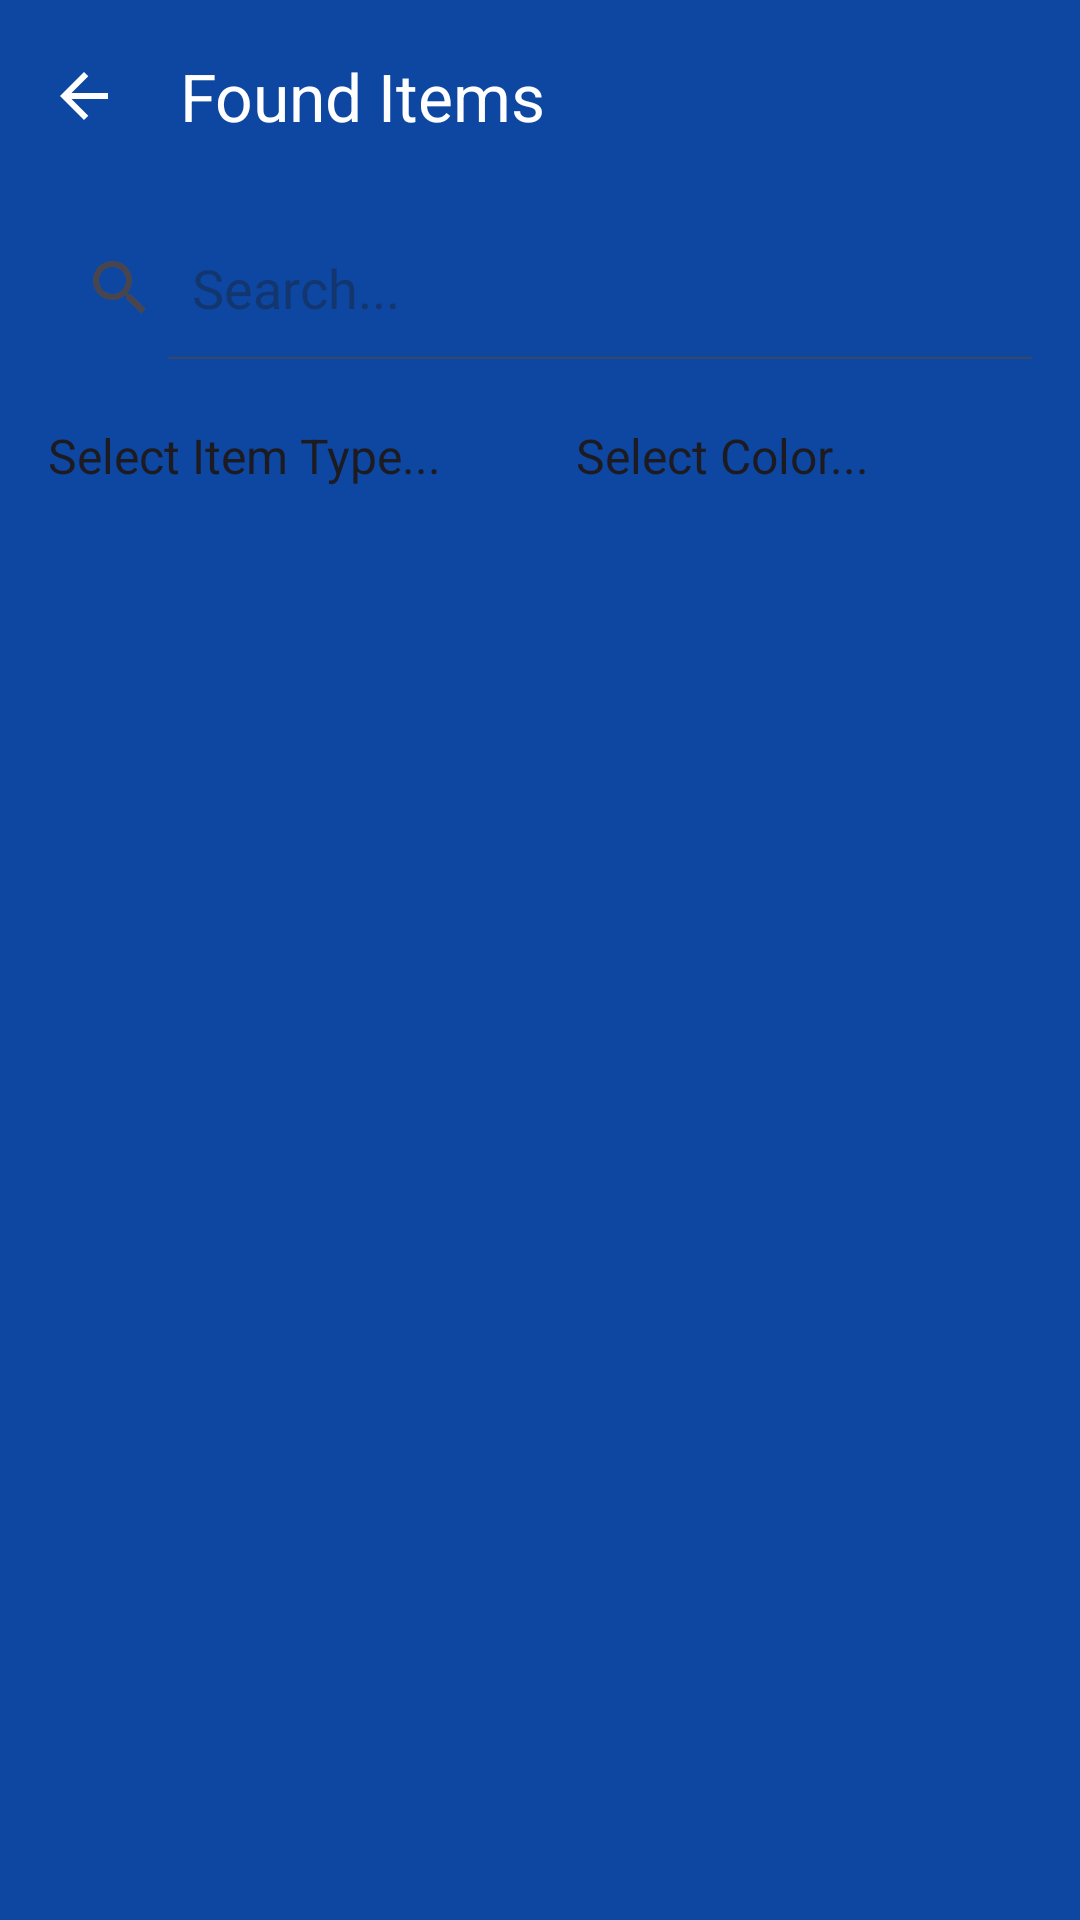

Produce the Android XML layout that renders to this screen, including the resource entries it uses.
<!-- AndroidManifest.xml: application theme Theme.LostAndFoundApp -->
<!-- res/layout/activity_founditemsactivity.xml -->
<?xml version="1.0" encoding="utf-8"?>
<LinearLayout xmlns:android="http://schemas.android.com/apk/res/android"
    xmlns:app="http://schemas.android.com/apk/res-auto"
    xmlns:tools="http://schemas.android.com/tools"
    android:layout_width="match_parent"
    android:layout_height="match_parent"
    android:background="#0D47A1"
    android:orientation="vertical"
    tools:context=".FoundItemsActivity">

    
    <com.google.android.material.appbar.MaterialToolbar
        android:id="@+id/toolbar"
        android:layout_width="match_parent"
        android:layout_height="?attr/actionBarSize"
        app:navigationIcon="@drawable/ic_arrow_back"
        app:navigationIconTint="@color/white"
        app:title="Found Items"
        app:titleTextColor="@color/white" />

    
    <SearchView
        android:id="@+id/search_view"
        android:layout_width="match_parent"
        android:layout_height="wrap_content"
        android:layout_margin="8dp"
        android:background="@drawable/spinner_background"
        android:iconifiedByDefault="false"
        android:queryHint="Search..." />

    
    <LinearLayout
        android:layout_width="match_parent"
        android:layout_height="wrap_content"
        android:orientation="horizontal"
        android:paddingStart="8dp"
        android:paddingEnd="8dp"
        android:layout_marginBottom="8dp">

        <Spinner
            android:id="@+id/spinner_category"
            android:layout_width="0dp"
            android:layout_height="48dp"
            android:layout_marginEnd="4dp"
            android:layout_weight="1"
            android:background="@drawable/spinner_background"
            android:entries="@array/item_types_array" />

        <Spinner
            android:id="@+id/spinner_color"
            android:layout_width="0dp"
            android:layout_height="48dp"
            android:layout_marginStart="4dp"
            android:layout_weight="1"
            android:background="@drawable/spinner_background"
            android:entries="@array/item_colors_array" />
    </LinearLayout>

    
    <androidx.recyclerview.widget.RecyclerView
        android:id="@+id/recycler_view_found_items"
        android:layout_width="match_parent"
        android:layout_height="match_parent"
        android:padding="8dp"
        app:layoutManager="androidx.recyclerview.widget.GridLayoutManager"
        app:spanCount="2"
        tools:listitem="@layout/item_card_with_image_layout" />

</LinearLayout>
<!-- res/layout/item_card_with_image_layout.xml (included above) -->
<?xml version="1.0" encoding="utf-8"?>
<com.google.android.material.card.MaterialCardView xmlns:android="http://schemas.android.com/apk/res/android"
    xmlns:app="http://schemas.android.com/apk/res-auto"
    xmlns:tools="http://schemas.android.com/tools"
    android:layout_width="match_parent"
    android:layout_height="wrap_content"
    android:layout_margin="8dp"
    app:cardBackgroundColor="@android:color/white"
    app:cardCornerRadius="16dp">

    <LinearLayout
        android:layout_width="match_parent"
        android:layout_height="wrap_content"
        android:orientation="vertical">

        
        <ImageView
            android:id="@+id/item_image"
            android:layout_width="match_parent"
            android:layout_height="120dp"
            android:scaleType="centerCrop"
            tools:src="@tools:sample/backgrounds/scenic" />

        
        <LinearLayout
            android:layout_width="match_parent"
            android:layout_height="wrap_content"
            android:gravity="center_vertical"
            android:orientation="horizontal"
            android:padding="16dp">

            
            <LinearLayout
                android:layout_width="0dp"
                android:layout_height="wrap_content"
                android:layout_weight="1"
                android:orientation="vertical">

                <TextView
                    android:id="@+id/item_title"
                    android:layout_width="wrap_content"
                    android:layout_height="wrap_content"
                    android:textColor="@android:color/black"
                    android:textSize="16sp"
                    android:textStyle="bold"
                    tools:text="Puma Black Shoes" />

                <TextView
                    android:id="@+id/item_date"
                    android:layout_width="wrap_content"
                    android:layout_height="wrap_content"
                    android:layout_marginTop="4dp"
                    android:textColor="@android:color/black"
                    android:textSize="12sp"
                    tools:text="02/07/2025" />
            </LinearLayout>

            
            <ImageButton
                android:id="@+id/info_button"
                android:layout_width="wrap_content"
                android:layout_height="wrap_content"
                android:background="?attr/selectableItemBackgroundBorderless"
                android:contentDescription="View item details"
                android:padding="8dp"
                android:src="@drawable/info" />
            
        </LinearLayout>
    </LinearLayout>

</com.google.android.material.card.MaterialCardView>
<!-- resources referenced by this layout -->
<resources>
  <string-array name="item_colors_array">
          <item>Select Color...</item>
          <item>Black</item>
          <item>White</item>
          <item>Blue</item>
          <item>Red</item>
          <item>Green</item>
          <item>Yellow</item>
          <item>Orange</item>
          <item>Purple</item>
          <item>Pink</item>
          <item>Brown</item>
          <item>Grey</item>
          <item>Beige</item>
          <item>Navy Blue</item>
          <item>Light Blue</item>
          <item>Dark Green</item>
          <item>Maroon</item>
          <item>Teal</item>
          <item>Turquoise</item>
          <item>Gold</item>
          <item>Silver</item>
          <item>Transparent</item>
          <item>Multicolored</item>
          <item>Leather Black</item>
          <item>Other</item>
      </string-array>
  <string-array name="item_types_array">
          <item>Select Item Type...</item>
          <item>Shoes</item>
          <item>Boots</item>
          <item>Uniform</item>
          <item>PE Gear</item>
          <item>Sports Clothing</item>
          <item>Jacket / Hoodie</item>
          <item>Hat / Cap</item>
          <item>Scarf / Gloves</item>
          <item>Socks</item>
          <item>Tie</item>
          <item>Backpack</item>
          <item>Pencil Case</item>
          <item>Lunchbox</item>
          <item>Tote Bag</item>
          <item>Laptop Bag</item>
          <item>Phone</item>
          <item>Earbuds / Headphones</item>
          <item>Charger / Power Bank</item>
          <item>USB Drive</item>
          <item>Tablet / Laptop</item>
          <item>Smartwatch</item>
          <item>Books</item>
          <item>Notebook / Folder</item>
          <item>Textbooks</item>
          <item>Calculator</item>
          <item>Ruler / Geometry Set</item>
          <item>Art Supplies</item>
          <item>Bottle</item>
          <item>ID Card / Bus Pass</item>
          <item>Glasses / Sunglasses</item>
          <item>Keys</item>
          <item>Musical Instrument</item>
          <item>Sports Equipment</item>
          <item>Personal Item / Keepsake</item>
          <item>Other</item>
      </string-array>
  <!-- drawable ic_arrow_back (drawable) -->
  <vector xmlns:android="http://schemas.android.com/apk/res/android" android:autoMirrored="true" android:height="24dp" android:tint="#262626" android:viewportHeight="960" android:viewportWidth="960" android:width="24dp">
        
      <path android:fillColor="@android:color/white" android:pathData="M313,520L537,744L480,800L160,480L480,160L537,216L313,440L800,440L800,520L313,520Z"/>
      
  </vector>
  <!-- drawable info: png bitmap (drawable, 424 bytes) -->
  <style name="Theme.LostAndFoundApp" parent="Theme.Material3.DayNight.NoActionBar">
          
      </style>
  <!-- not gathered from this repository: default colours our renderer supplied (Android Studio template values) -->
  <color name="white">#FFFFFFFF</color>
</resources>
